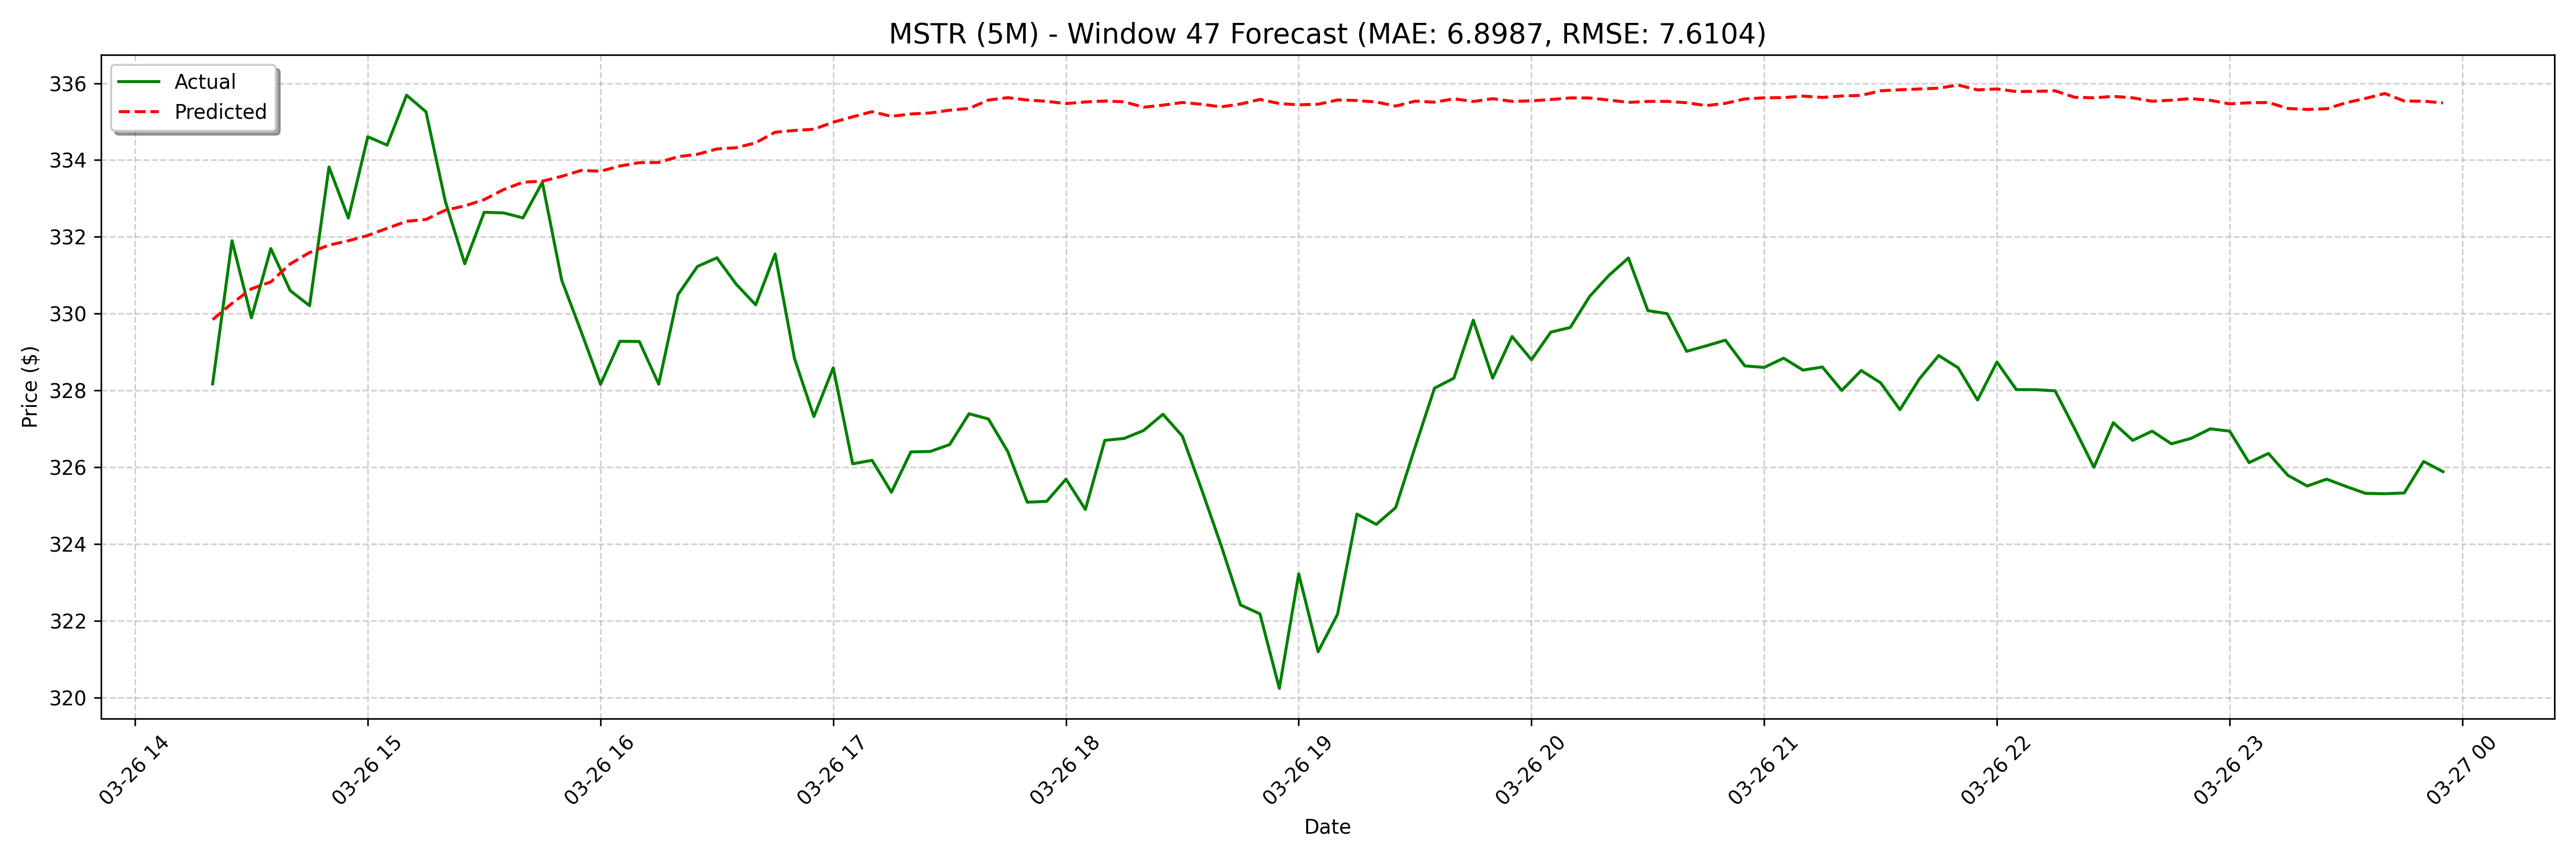

Data behind this chart, as committed beside it:
date, actual, forecast
2025-03-26 14:20:00, 328.2, 329.8
2025-03-26 14:25:00, 331.9, 330.3
2025-03-26 14:30:00, 329.9, 330.6
2025-03-26 14:35:00, 331.7, 330.8
2025-03-26 14:40:00, 330.6, 331.3
2025-03-26 14:45:00, 330.2, 331.6
2025-03-26 14:50:00, 333.8, 331.8
2025-03-26 14:55:00, 332.5, 331.9
2025-03-26 15:00:00, 334.6, 332
2025-03-26 15:05:00, 334.4, 332.2
2025-03-26 15:10:00, 335.7, 332.4
2025-03-26 15:15:00, 335.3, 332.5
2025-03-26 15:20:00, 332.9, 332.7
2025-03-26 15:25:00, 331.3, 332.8
2025-03-26 15:30:00, 332.6, 333
2025-03-26 15:35:00, 332.6, 333.2
2025-03-26 15:40:00, 332.5, 333.4
2025-03-26 15:45:00, 333.4, 333.5
2025-03-26 15:50:00, 330.9, 333.6
2025-03-26 15:55:00, 329.5, 333.7
2025-03-26 16:00:00, 328.2, 333.7
2025-03-26 16:05:00, 329.3, 333.8
2025-03-26 16:10:00, 329.3, 333.9
2025-03-26 16:15:00, 328.2, 333.9
2025-03-26 16:20:00, 330.5, 334.1
2025-03-26 16:25:00, 331.2, 334.2
2025-03-26 16:30:00, 331.5, 334.3
2025-03-26 16:35:00, 330.8, 334.3
2025-03-26 16:40:00, 330.2, 334.5
2025-03-26 16:45:00, 331.6, 334.7
2025-03-26 16:50:00, 328.8, 334.8
2025-03-26 16:55:00, 327.3, 334.8
2025-03-26 17:00:00, 328.6, 335
2025-03-26 17:05:00, 326.1, 335.1
2025-03-26 17:10:00, 326.2, 335.3
2025-03-26 17:15:00, 325.4, 335.1
2025-03-26 17:20:00, 326.4, 335.2
2025-03-26 17:25:00, 326.4, 335.2
2025-03-26 17:30:00, 326.6, 335.3
2025-03-26 17:35:00, 327.4, 335.3
2025-03-26 17:40:00, 327.3, 335.6
2025-03-26 17:45:00, 326.4, 335.6
2025-03-26 17:50:00, 325.1, 335.6
2025-03-26 17:55:00, 325.1, 335.5
2025-03-26 18:00:00, 325.7, 335.5
2025-03-26 18:05:00, 324.9, 335.5
2025-03-26 18:10:00, 326.7, 335.5
2025-03-26 18:15:00, 326.8, 335.5
2025-03-26 18:20:00, 327, 335.4
2025-03-26 18:25:00, 327.4, 335.4
2025-03-26 18:30:00, 326.8, 335.5
2025-03-26 18:35:00, 325.4, 335.5
2025-03-26 18:40:00, 324, 335.4
2025-03-26 18:45:00, 322.4, 335.5
2025-03-26 18:50:00, 322.2, 335.6
2025-03-26 18:55:00, 320.2, 335.5
2025-03-26 19:00:00, 323.2, 335.4
2025-03-26 19:05:00, 321.2, 335.5
2025-03-26 19:10:00, 322.2, 335.6
2025-03-26 19:15:00, 324.8, 335.6
... 68 more rows
